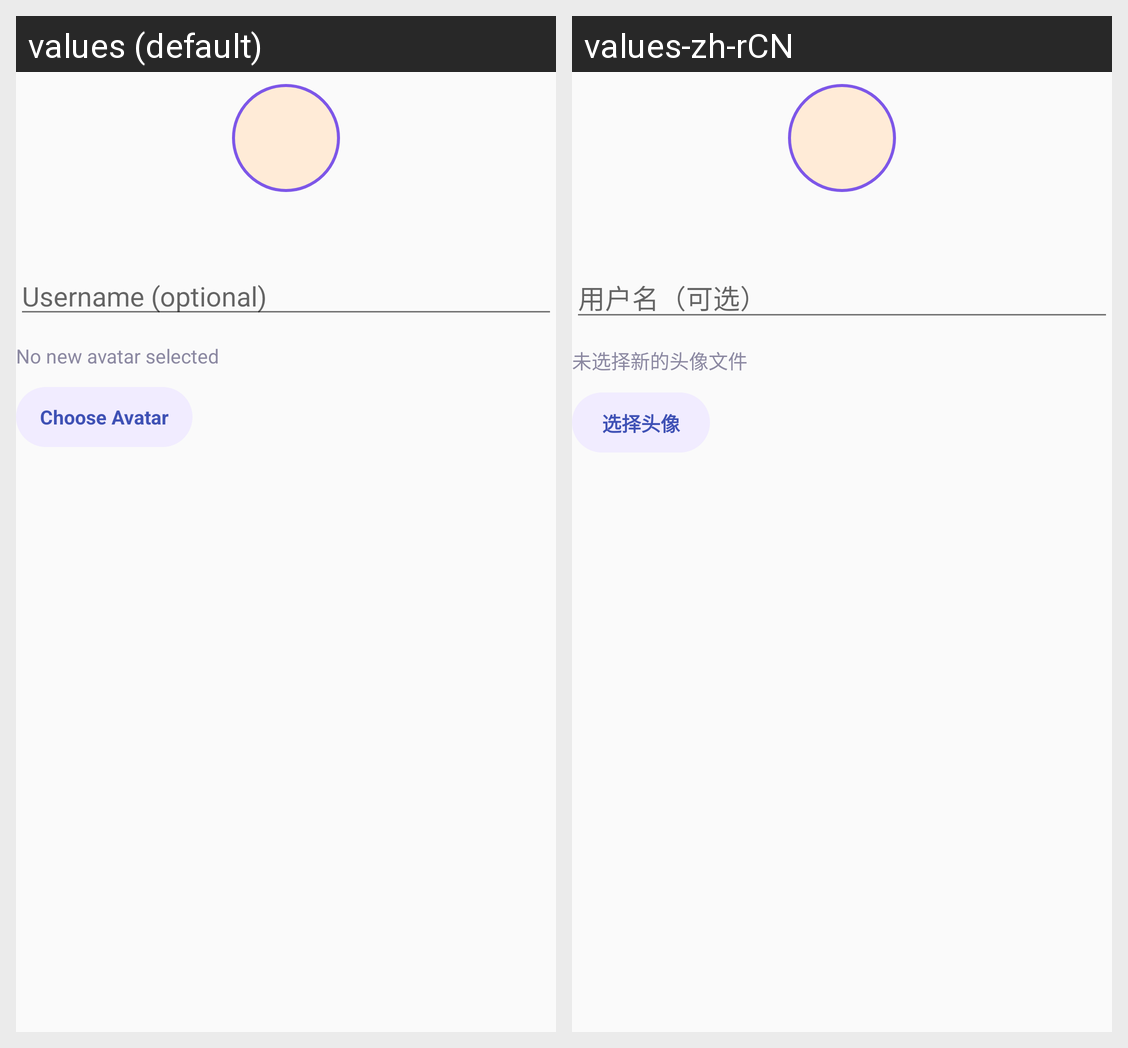

For this localized Android screen grid, give each drawn string resource with its value in every locale shown.
Android screen res/layout/dialog_edit_profile.xml rendered under 2 locales, left to right: values (default), values-zh-rCN. Device: Nexus 5 (rendered at 1080×1920; each locale shown at half size, 540×960, under a caption strip naming it); theme Theme.FlexMusicPlayer.
Strings drawn on this screen, with the default value and each locale's value (text and hints the layout hard-codes, and strings that could not be matched under every locale, appear in the picture but are not listed):

account_username_optional
  values: Username (optional)
  values-zh-rCN: 用户名（可选）

account_avatar_not_selected
  values: No new avatar selected
  values-zh-rCN: 未选择新的头像文件

account_select_avatar
  values: Choose Avatar
  values-zh-rCN: 选择头像
